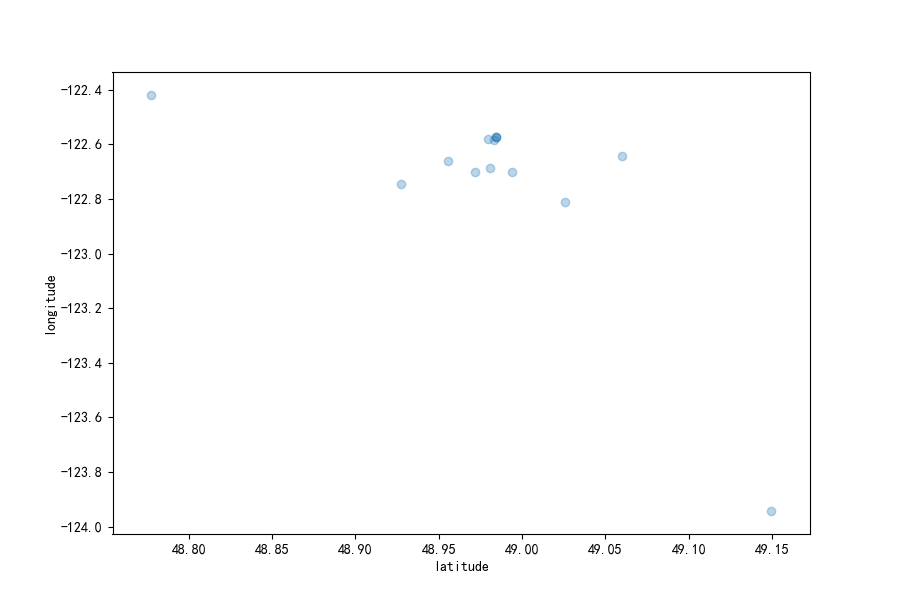

Values plotted in this chart, from the file beside it:
{5AC8034E-5B46-4294-85F0-5B13117EBEFE}, 2019-12-08 00:00:00, One dead wasp seen in Blaine, and suspec…, Positive ID, , 2020-01-15 00:00:00, 48.980994, -122.688503
{5EAD3364-2CA7-4A39-9A53-7F9DCF5D2041}, 2019-10-30 00:00:00, Hornet specimen sent to WSU, Positive ID, , 2020-01-15 00:00:00, 48.97, -122.7
{124B9BFA-7F7B-4B8E-8A56-42E067F0F72E}, 2019-09-19 00:00:00, This was the colony that was found and d…, Positive ID, Thanks for adding this, and the great pi…, 2020-02-04 00:00:00, 49.15, -123.9
{AD56E8D0-CC43-45B5-B042-94D1712322B9}, 2020-05-27 00:00:00, , Positive ID, Specimen collected and verified by WSDA …, 2020-05-27 00:00:00, 48.96, -122.7
{F1864CC3-508C-4E60-9098-B158AB413B03}, 2019-11-13 00:00:00, , Positive ID, Photograph only, confirmed by provincial…, 2020-06-01 00:00:00, 49.03, -122.8
{1C6D0EAB-F68D-411D-974E-1233618854CC}, 2020-05-15 00:00:00, Specimen collected by citizen scientist …, Positive ID, Added by WSDA, 2020-06-05 00:00:00, 49.06, -122.6
{FC6E894B-F6DF-4FDC-853A-D7372D253988}, 2020-06-07 00:00:00, , Positive ID, Thank you for submitting this depressing…, 2020-06-12 00:00:00, 48.78, -122.4
{7F3B6DB6-2ED4-4415-8DC2-3F03EC88F353}, 2019-09-30 00:00:00, Insects observed late Sept or early Oct, Positive ID, Thank you for contacting us with photogr…, 2020-06-15 00:00:00, 48.99, -122.7
{A717D86F-23E9-4C8C-9F12-198A71113E93}, 2020-08-17 00:00:00, Spotted at outdoor dining in Birch Bay, …, Positive ID, , 2020-08-24 00:00:00, 48.93, -122.7
{2138197A-F5CF-4308-93E2-62EA6F84D098}, 2020-09-21 00:00:00, We caught and killed 2, 2nd on September…, Positive ID, Thank you for submitting this important …, 2020-09-26 00:00:00, 48.98, -122.6
{0FAC3767-EAC4-477A-B5F0-24AF8A40BD09}, 2020-09-30 00:00:00, doorbell cam image, Positive ID, , 2020-10-01 00:00:00, 48.98, -122.6
{BEAC832C-0783-414A-9354-C297F38570AD}, 2020-10-01 00:00:00, Dead hornet in light, Positive ID, , 2020-10-01 00:00:00, 48.98, -122.6
{DEF5D82B-E326-41A5-9B6C-D46DCD86950C}, 2020-09-29 00:00:00, Live hornet captured by WSDA staff, Positive ID, , 2020-10-01 00:00:00, 48.98, -122.6
{AA461F47-1B2B-4EA1-8154-ECF70B55A334}, 2020-09-28 00:00:00, WSDA submitted for citizen report, Positive ID, , 2020-10-12 00:00:00, 48.98, -122.6
